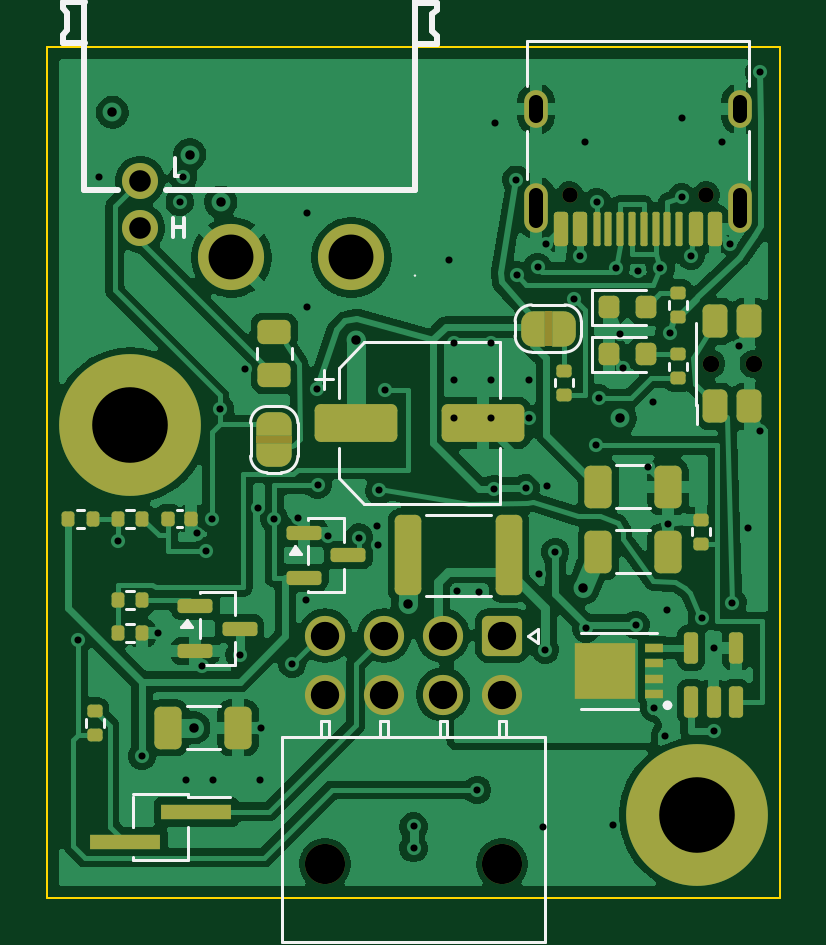
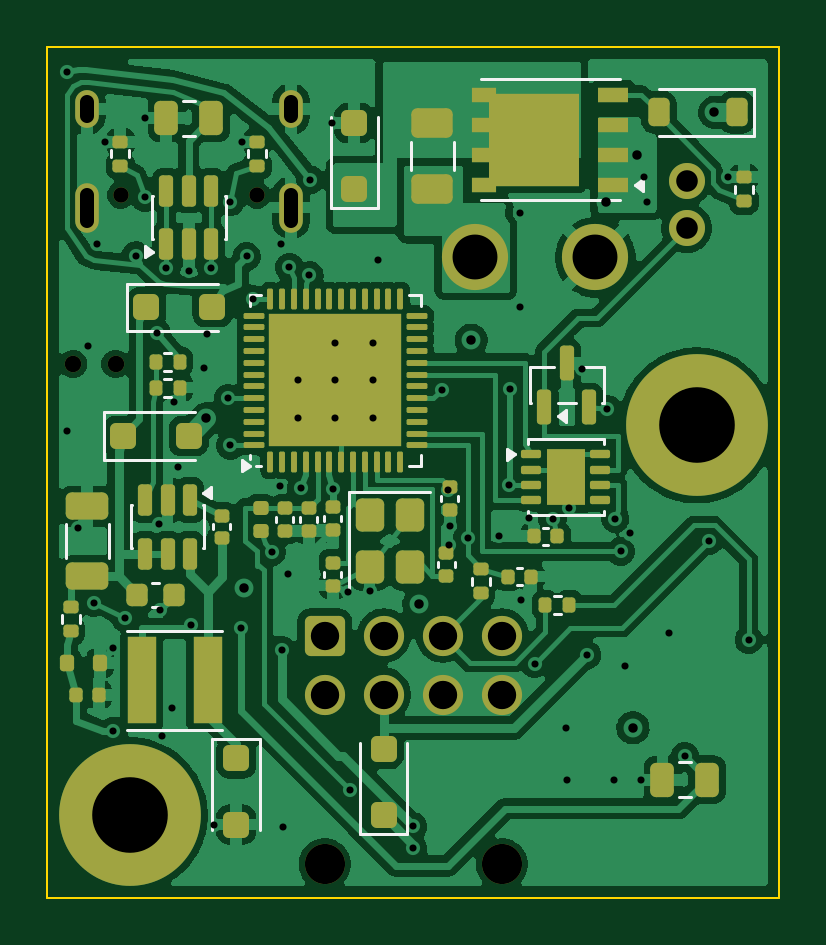
Circuit board: 13 layer files. Board 31.0 x 36.0 mm.
- bottom_copper: toolhead-B_Cu.gbl (205265 bytes)
- bottom_mask: toolhead-B_Mask.gbs (9665 bytes)
- paste: toolhead-B_Paste.gbp (9168 bytes)
- paste: toolhead-B_Paste.gbr (450 bytes)
- bottom_silk: toolhead-B_Silkscreen.gbo (16705 bytes)
- outline: toolhead-Edge_Cuts.gm1 (610 bytes)
- top_copper: toolhead-F_Cu.gtl (186262 bytes)
- top_mask: toolhead-F_Mask.gts (7634 bytes)
- paste: toolhead-F_Paste.gbr (11375 bytes)
- paste: toolhead-F_Paste.gtp (5042 bytes)
- top_silk: toolhead-F_Silkscreen.gto (16106 bytes)
- drill: toolhead-NPTH.drl (548 bytes)
- drill: toolhead-PTH.drl (2654 bytes)

=== bottom_copper: toolhead-B_Cu.gbl (205265 bytes, source omitted) ===
=== bottom_mask: toolhead-B_Mask.gbs (9665 bytes, source omitted) ===
=== paste: toolhead-B_Paste.gbp (9168 bytes, source omitted) ===
=== paste: toolhead-B_Paste.gbr ===
%TF.GenerationSoftware,KiCad,Pcbnew,10.0.7*%
%TF.CreationDate,2026-10-24T11:48:06-07:00*%
%TF.ProjectId,toolhead,746f6f6c-6865-4616-942e-6b696361645f,A*%
%TF.SameCoordinates,Original*%
%TF.FileFunction,Paste,Bot*%
%TF.FilePolarity,Positive*%
%FSLAX46Y46*%
G04 Gerber Fmt 4.6, Leading zero omitted, Abs format (unit mm)*
G04 Created by KiCad (PCBNEW 10.0.7) date 2026-10-24 11:48:06*
%MOMM*%
%LPD*%
G01*
G04 APERTURE LIST*
G04 APERTURE END LIST*
M02*

=== bottom_silk: toolhead-B_Silkscreen.gbo (16705 bytes, source omitted) ===
=== outline: toolhead-Edge_Cuts.gm1 ===
%TF.GenerationSoftware,KiCad,Pcbnew,10.0.7*%
%TF.CreationDate,2026-11-02T18:51:51-08:00*%
%TF.ProjectId,toolhead,746f6f6c-6865-4616-942e-6b696361645f,A*%
%TF.SameCoordinates,Original*%
%TF.FileFunction,Profile,NP*%
%FSLAX46Y46*%
G04 Gerber Fmt 4.6, Leading zero omitted, Abs format (unit mm)*
G04 Created by KiCad (PCBNEW 10.0.7) date 2026-11-02 18:51:51*
%MOMM*%
%LPD*%
G01*
G04 APERTURE LIST*
%TA.AperFunction,Profile*%
%ADD10C,0.100000*%
%TD*%
G04 APERTURE END LIST*
D10*
X100000000Y-100000000D02*
X131000000Y-100000000D01*
X131000000Y-136000000D01*
X100000000Y-136000000D01*
X100000000Y-100000000D01*
M02*

=== top_copper: toolhead-F_Cu.gtl (186262 bytes, source omitted) ===
=== top_mask: toolhead-F_Mask.gts (7634 bytes, source omitted) ===
=== paste: toolhead-F_Paste.gbr (11375 bytes, source omitted) ===
=== paste: toolhead-F_Paste.gtp ===
%TF.GenerationSoftware,KiCad,Pcbnew,10.0.7*%
%TF.CreationDate,2026-11-02T18:51:50-08:00*%
%TF.ProjectId,toolhead,746f6f6c-6865-4616-942e-6b696361645f,A*%
%TF.SameCoordinates,Original*%
%TF.FileFunction,Paste,Top*%
%TF.FilePolarity,Positive*%
%FSLAX46Y46*%
G04 Gerber Fmt 4.6, Leading zero omitted, Abs format (unit mm)*
G04 Created by KiCad (PCBNEW 10.0.7) date 2026-11-02 18:51:50*
%MOMM*%
%LPD*%
G01*
G04 APERTURE LIST*
G04 Aperture macros list*
%AMRoundRect*
0 Rectangle with rounded corners*
0 $1 Rounding radius*
0 $2 $3 $4 $5 $6 $7 $8 $9 X,Y pos of 4 corners*
0 Add a 4 corners polygon primitive as box body*
4,1,4,$2,$3,$4,$5,$6,$7,$8,$9,$2,$3,0*
0 Add four circle primitives for the rounded corners*
1,1,$1+$1,$2,$3*
1,1,$1+$1,$4,$5*
1,1,$1+$1,$6,$7*
1,1,$1+$1,$8,$9*
0 Add four rect primitives between the rounded corners*
20,1,$1+$1,$2,$3,$4,$5,0*
20,1,$1+$1,$4,$5,$6,$7,0*
20,1,$1+$1,$6,$7,$8,$9,0*
20,1,$1+$1,$8,$9,$2,$3,0*%
G04 Aperture macros list end*
%ADD10RoundRect,0.150000X-0.587500X-0.150000X0.587500X-0.150000X0.587500X0.150000X-0.587500X0.150000X0*%
%ADD11RoundRect,0.135000X0.185000X-0.135000X0.185000X0.135000X-0.185000X0.135000X-0.185000X-0.135000X0*%
%ADD12RoundRect,0.140000X-0.140000X-0.170000X0.140000X-0.170000X0.140000X0.170000X-0.140000X0.170000X0*%
%ADD13RoundRect,0.218750X-0.218750X-0.256250X0.218750X-0.256250X0.218750X0.256250X-0.218750X0.256250X0*%
%ADD14RoundRect,0.250000X-1.500000X-0.550000X1.500000X-0.550000X1.500000X0.550000X-1.500000X0.550000X0*%
%ADD15RoundRect,0.250000X-0.325000X-0.650000X0.325000X-0.650000X0.325000X0.650000X-0.325000X0.650000X0*%
%ADD16RoundRect,0.150000X0.150000X0.575000X-0.150000X0.575000X-0.150000X-0.575000X0.150000X-0.575000X0*%
%ADD17RoundRect,0.075000X0.075000X0.650000X-0.075000X0.650000X-0.075000X-0.650000X0.075000X-0.650000X0*%
%ADD18RoundRect,0.250000X-0.312500X-1.450000X0.312500X-1.450000X0.312500X1.450000X-0.312500X1.450000X0*%
%ADD19R,3.000000X0.650000*%
%ADD20RoundRect,0.135000X-0.185000X0.135000X-0.185000X-0.135000X0.185000X-0.135000X0.185000X0.135000X0*%
%ADD21RoundRect,0.135000X-0.135000X-0.185000X0.135000X-0.185000X0.135000X0.185000X-0.135000X0.185000X0*%
%ADD22RoundRect,0.150000X0.150000X-0.512500X0.150000X0.512500X-0.150000X0.512500X-0.150000X-0.512500X0*%
%ADD23RoundRect,0.250000X0.450000X-0.262500X0.450000X0.262500X-0.450000X0.262500X-0.450000X-0.262500X0*%
%ADD24R,0.800000X0.400000*%
%ADD25R,1.820000X1.680000*%
%ADD26RoundRect,0.250000X0.275000X-0.450000X0.275000X0.450000X-0.275000X0.450000X-0.275000X-0.450000X0*%
G04 APERTURE END LIST*
D10*
%TO.C,Q3*%
X106262500Y-123650000D03*
X106262500Y-125550000D03*
X108137500Y-124600000D03*
%TD*%
D11*
%TO.C,R18*%
X102000000Y-129110000D03*
X102000000Y-128090000D03*
%TD*%
D12*
%TO.C,C20*%
X105120000Y-119950000D03*
X106080000Y-119950000D03*
%TD*%
D13*
%TO.C,LED2*%
X123762500Y-113000000D03*
X125337500Y-113000000D03*
%TD*%
D14*
%TO.C,C1*%
X113050000Y-115900000D03*
X118450000Y-115900000D03*
%TD*%
D15*
%TO.C,C3*%
X105125000Y-128800000D03*
X108075000Y-128800000D03*
%TD*%
%TO.C,C2*%
X123325000Y-121350000D03*
X126275000Y-121350000D03*
%TD*%
%TO.C,C8*%
X123325000Y-118600000D03*
X126275000Y-118600000D03*
%TD*%
D11*
%TO.C,R5*%
X126700000Y-111410000D03*
X126700000Y-110390000D03*
%TD*%
%TO.C,R14*%
X127670000Y-121010000D03*
X127670000Y-119990000D03*
%TD*%
D16*
%TO.C,J5*%
X128250000Y-107695000D03*
X127450000Y-107695000D03*
D17*
X126250000Y-107695000D03*
X125250000Y-107695000D03*
X124750000Y-107695000D03*
X123750000Y-107695000D03*
D16*
X122550000Y-107695000D03*
X121750000Y-107695000D03*
X121750000Y-107695000D03*
X122550000Y-107695000D03*
D17*
X123250000Y-107695000D03*
X124250000Y-107695000D03*
X125750000Y-107695000D03*
X126750000Y-107695000D03*
D16*
X127450000Y-107695000D03*
X128250000Y-107695000D03*
%TD*%
D18*
%TO.C,F2*%
X115262500Y-121500000D03*
X119537500Y-121500000D03*
%TD*%
D19*
%TO.C,JP2*%
X106300000Y-132365000D03*
X103300000Y-133635000D03*
%TD*%
D20*
%TO.C,R4*%
X121850000Y-113690000D03*
X121850000Y-114710000D03*
%TD*%
D21*
%TO.C,R22*%
X100890000Y-119950000D03*
X101910000Y-119950000D03*
%TD*%
D13*
%TO.C,LED1*%
X123762500Y-111000000D03*
X125337500Y-111000000D03*
%TD*%
D21*
%TO.C,R15*%
X102990000Y-123400000D03*
X104010000Y-123400000D03*
%TD*%
D22*
%TO.C,U7*%
X127249999Y-127697500D03*
X128199999Y-127697500D03*
X129149999Y-127697500D03*
X129149999Y-125422500D03*
X127249999Y-125422500D03*
%TD*%
D23*
%TO.C,R11*%
X109600000Y-113862500D03*
X109600000Y-112037500D03*
%TD*%
D24*
%TO.C,Q2*%
X125700000Y-127375000D03*
X125700000Y-126725000D03*
X125700000Y-126075000D03*
X125700000Y-125425000D03*
D25*
X123600000Y-126400000D03*
%TD*%
D11*
%TO.C,R6*%
X126700000Y-114010000D03*
X126700000Y-112990000D03*
%TD*%
D26*
%TO.C,SW1*%
X128280000Y-115200000D03*
X128280000Y-111600000D03*
X129720000Y-115200000D03*
X129720000Y-111600000D03*
%TD*%
D21*
%TO.C,R23*%
X102990000Y-119950000D03*
X104010000Y-119950000D03*
%TD*%
%TO.C,R16*%
X102990000Y-124800000D03*
X104010000Y-124800000D03*
%TD*%
D10*
%TO.C,D6*%
X110862500Y-120550000D03*
X110862500Y-122450000D03*
X112737500Y-121500000D03*
%TD*%
M02*

=== top_silk: toolhead-F_Silkscreen.gto (16106 bytes, source omitted) ===
=== drill: toolhead-NPTH.drl ===
M48
; DRILL file KiCad 10.0.7 date 2026-11-02T18:51:51
; FORMAT={-:-/ absolute / metric / decimal}
; #@! TF.CreationDate,2026-11-02T18:51:51-08:00
; #@! TF.GenerationSoftware,Kicad,Pcbnew,10.0.7
; #@! TF.FileFunction,NonPlated,1,4,NPTH
FMAT,2
METRIC
; #@! TA.AperFunction,NonPlated,NPTH,ComponentDrill
T1C0.650
; #@! TA.AperFunction,NonPlated,NPTH,ComponentDrill
T2C0.700
; #@! TA.AperFunction,NonPlated,NPTH,ComponentDrill
T3C1.700
%
G90
G05
T1
X122.11Y-106.25
X127.89Y-106.25
T2
X128.1Y-113.4
X129.9Y-113.4
T3
X111.75Y-134.58
X119.25Y-134.58
M30

=== drill: toolhead-PTH.drl ===
M48
; DRILL file KiCad 10.0.7 date 2026-11-02T18:51:51
; FORMAT={-:-/ absolute / metric / decimal}
; #@! TF.CreationDate,2026-11-02T18:51:51-08:00
; #@! TF.GenerationSoftware,Kicad,Pcbnew,10.0.7
; #@! TF.FileFunction,Plated,1,4,PTH
FMAT,2
METRIC
; #@! TA.AperFunction,Plated,PTH,ViaDrill
T1C0.300
; #@! TA.AperFunction,Plated,PTH,ViaDrill
T2C0.400
; #@! TA.AperFunction,Plated,PTH,ComponentDrill
T3C0.600
; #@! TA.AperFunction,Plated,PTH,ComponentDrill
T4C0.914
; #@! TA.AperFunction,Plated,PTH,ComponentDrill
T5C1.200
; #@! TA.AperFunction,Plated,PTH,ComponentDrill
T6C1.900
; #@! TA.AperFunction,Plated,PTH,ComponentDrill
T7C3.200
%
G90
G05
T1
X101.298Y-125.081
X102.17Y-105.49
X102.99Y-120.896
X104.0Y-130.001
X104.68Y-124.8
X105.6Y-106.55
X105.75Y-105.5
X105.85Y-131.0
X106.34Y-120.578
X106.53Y-126.197
X106.72Y-121.34
X106.95Y-119.945
X107.0Y-131.0
X107.3Y-115.297
X108.137Y-125.718
X108.353Y-113.63
X108.9Y-119.5
X109.0Y-131.0
X109.05Y-128.8
X109.6Y-119.95
X110.365Y-126.085
X110.595Y-119.903
X110.933Y-123.398
X111.0Y-107.0
X111.0Y-111.0
X111.4Y-114.45
X111.435Y-118.525
X111.86Y-120.7
X113.2Y-120.75
X113.95Y-120.26
X114.0Y-121.07
X114.05Y-118.75
X114.302Y-114.5
X115.5Y-132.972
X115.5Y-133.903
X117.0Y-109.0
X117.2Y-112.5
X117.2Y-114.1
X117.2Y-115.7
X117.35Y-123.0
X118.195Y-131.437
X118.272Y-123.04
X118.8Y-112.5
X118.8Y-114.1
X118.8Y-115.7
X118.9Y-118.7
X118.95Y-103.2
X119.85Y-105.6
X119.9Y-109.652
X120.25Y-118.65
X120.4Y-114.1
X120.4Y-115.7
X120.75Y-109.302
X120.795Y-122.305
X121.0Y-133.0
X121.075Y-125.498
X121.114Y-108.331
X121.137Y-118.587
X121.5Y-121.36
X122.3Y-110.662
X122.55Y-108.85
X122.77Y-103.99
X122.8Y-124.595
X123.237Y-116.85
X123.25Y-106.55
X123.337Y-114.85
X123.95Y-132.9
X124.05Y-109.35
X124.236Y-112.143
X124.355Y-113.592
X124.902Y-124.442
X125.0Y-109.45
X125.444Y-117.769
X125.646Y-115.019
X125.7Y-127.965
X125.95Y-109.35
X126.136Y-129.154
X126.226Y-123.801
X126.275Y-120.175
X126.34Y-112.11
X126.85Y-103.0
X126.85Y-106.35
X127.25Y-108.812
X127.7Y-124.15
X128.2Y-125.422
X128.2Y-128.95
X128.57Y-103.99
X128.886Y-108.331
X129.0Y-123.5
X129.289Y-112.639
X129.673Y-120.326
X130.15Y-101.05
X130.151Y-116.239
T2
X102.75Y-102.75
X106.025Y-104.535
X106.2Y-128.8
X107.338Y-106.549
X113.05Y-112.4
X115.262Y-123.562
X122.684Y-122.897
X124.258Y-115.708
T4
X103.93Y-105.65
X103.93Y-107.65
T5
X111.75Y-124.9
X111.75Y-127.4
X114.25Y-124.9
X114.25Y-127.4
X116.75Y-124.9
X116.75Y-127.4
X119.25Y-124.9
X119.25Y-127.4
T6
X107.79Y-108.89
X112.87Y-108.89
T7
X103.5Y-116.0
X127.5Y-132.5
T3
X120.68Y-102.9G85X120.68Y-102.3
G05
X120.68Y-107.33G85X120.68Y-106.23
G05
X129.32Y-102.9G85X129.32Y-102.3
G05
X129.32Y-107.33G85X129.32Y-106.23
G05
M30
